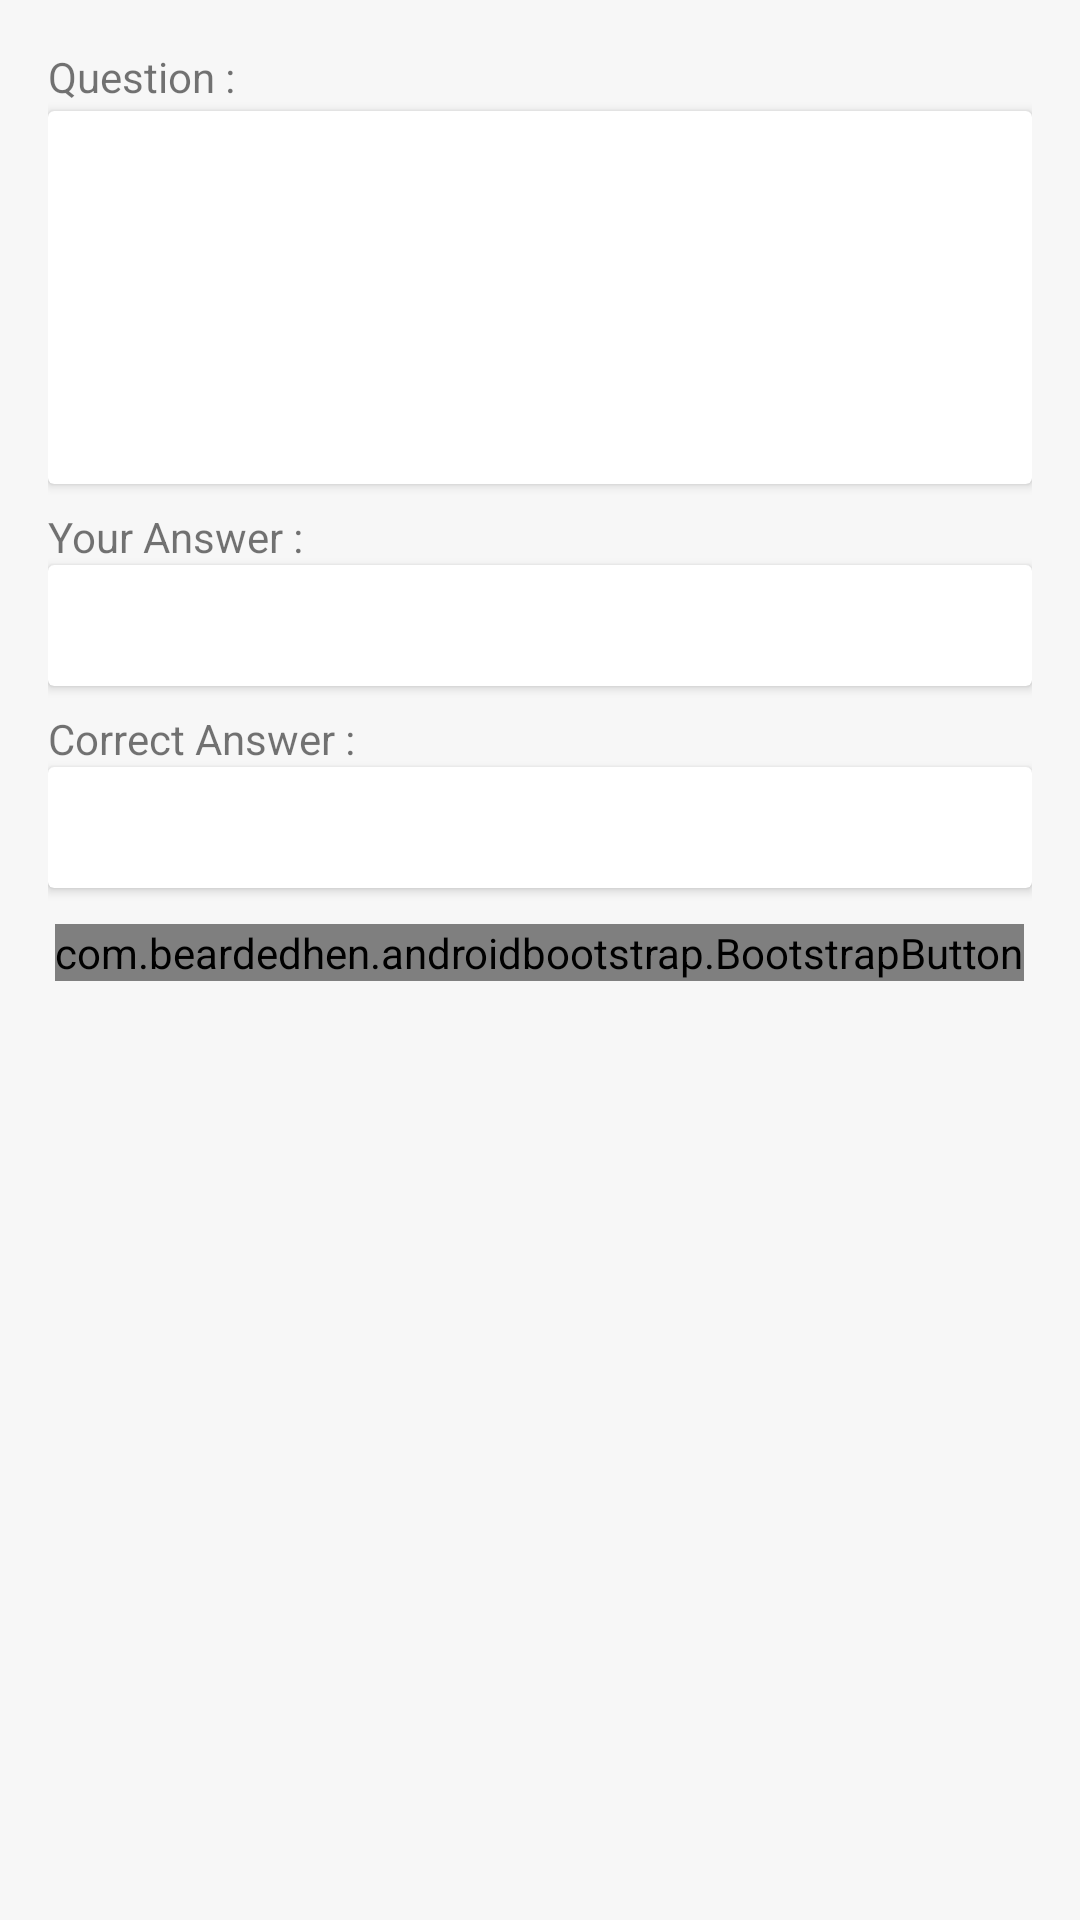

Here is an Android app screen rendered from its layout file. Give the layout XML and the strings, colors and styles it references.
<!-- AndroidManifest.xml: application theme AppTheme -->
<!-- res/layout/activity_result2.xml -->
<LinearLayout xmlns:android="http://schemas.android.com/apk/res/android"
    xmlns:app="http://schemas.android.com/apk/res-auto"
    android:layout_width="fill_parent"
    android:layout_height="fill_parent"
    android:background="@color/bg"
    android:orientation="vertical"
    android:padding="@dimen/activity_horizontal_margin">

    <TextView
        android:layout_width="wrap_content"
        android:layout_height="wrap_content"
        android:layout_marginBottom="@dimen/pad_2"
        android:text="@string/ques" />

    <android.support.v7.widget.CardView
        android:layout_width="match_parent"
        android:layout_height="wrap_content"
        app:cardBackgroundColor="@android:color/white"
        app:cardElevation="@dimen/elevation">

        <TextView
            android:id="@+id/textView1"
            android:layout_width="match_parent"
            android:layout_height="match_parent"
            android:maxLines="10"
            android:minLines="5"
            android:padding="@dimen/pad_8"
            android:scrollbars="vertical"
            android:text=""
            android:textAppearance="@android:style/TextAppearance.Medium"
            android:textColor="@android:color/black" />
    </android.support.v7.widget.CardView>

    <TextView
        android:layout_width="wrap_content"
        android:layout_height="wrap_content"
        android:layout_marginTop="@dimen/pad_8"
        android:text="@string/yourAns" />

    <android.support.v7.widget.CardView
        android:layout_width="match_parent"
        android:layout_height="wrap_content"
        app:cardBackgroundColor="@android:color/white"
        app:cardElevation="@dimen/elevation">

        <TextView
            android:id="@+id/urans"
            android:layout_width="match_parent"
            android:layout_height="match_parent"
            android:maxLines="50"
            android:minLines="1"
            android:padding="@dimen/pad_8"
            android:scrollbars="vertical"
            android:text=""
            android:textAppearance="@android:style/TextAppearance.Medium"
            android:textColor="@android:color/black" />
    </android.support.v7.widget.CardView>

    <TextView
        android:id="@+id/corAnsText"
        android:layout_width="wrap_content"
        android:layout_height="wrap_content"
        android:layout_marginTop="@dimen/pad_8"
        android:text="@string/corAns" />

    <android.support.v7.widget.CardView
        android:layout_width="match_parent"
        android:layout_height="wrap_content"
        app:cardBackgroundColor="@android:color/white"
        app:cardElevation="@dimen/elevation">

        <TextView
            android:id="@+id/corans"
            android:layout_width="match_parent"
            android:layout_height="match_parent"
            android:maxLines="50"
            android:minLines="1"
            android:padding="@dimen/pad_8"
            android:scrollbars="vertical"
            android:text=""
            android:textAppearance="@android:style/TextAppearance.Medium"
            android:textColor="@android:color/black" />
    </android.support.v7.widget.CardView>


    <com.beardedhen.androidbootstrap.BootstrapButton
        android:id="@+id/button1"
        android:layout_width="wrap_content"
        android:layout_height="wrap_content"
        android:layout_gravity="center"
        android:layout_marginTop="@dimen/pad_12"
        android:text="@string/close"
        android:textAllCaps="true"
        app:bootstrapBrand="success"
        app:bootstrapSize="lg"
        app:buttonMode="regular"
        app:roundedCorners="true"
        app:showOutline="false" />


</LinearLayout>
<!-- resources referenced by this layout -->
<resources>
  <color name="bg">#f7f7f7</color>
  <dimen name="activity_horizontal_margin">16dp</dimen>
  <dimen name="elevation">2dp</dimen>
  <dimen name="pad_12">12dp</dimen>
  <dimen name="pad_2">2dp</dimen>
  <dimen name="pad_8">8dp</dimen>
  <string name="close">Close</string>
  <string name="corAns">Correct Answer :</string>
  <string name="ques">Question :</string>
  <string name="yourAns">Your Answer :</string>
  <style name="AppTheme" parent="Theme.AppCompat.Light.DarkActionBar">
          
          <item name="colorPrimary">@color/colorPrimary</item>
          <item name="colorPrimaryDark">@color/colorPrimaryDark</item>
          <item name="colorAccent">@color/colorAccent</item>
      </style>
  <color name="colorPrimary">#3F51B5</color>
  <color name="colorPrimaryDark">#303F9F</color>
  <color name="colorAccent">#FF4081</color>
</resources>
